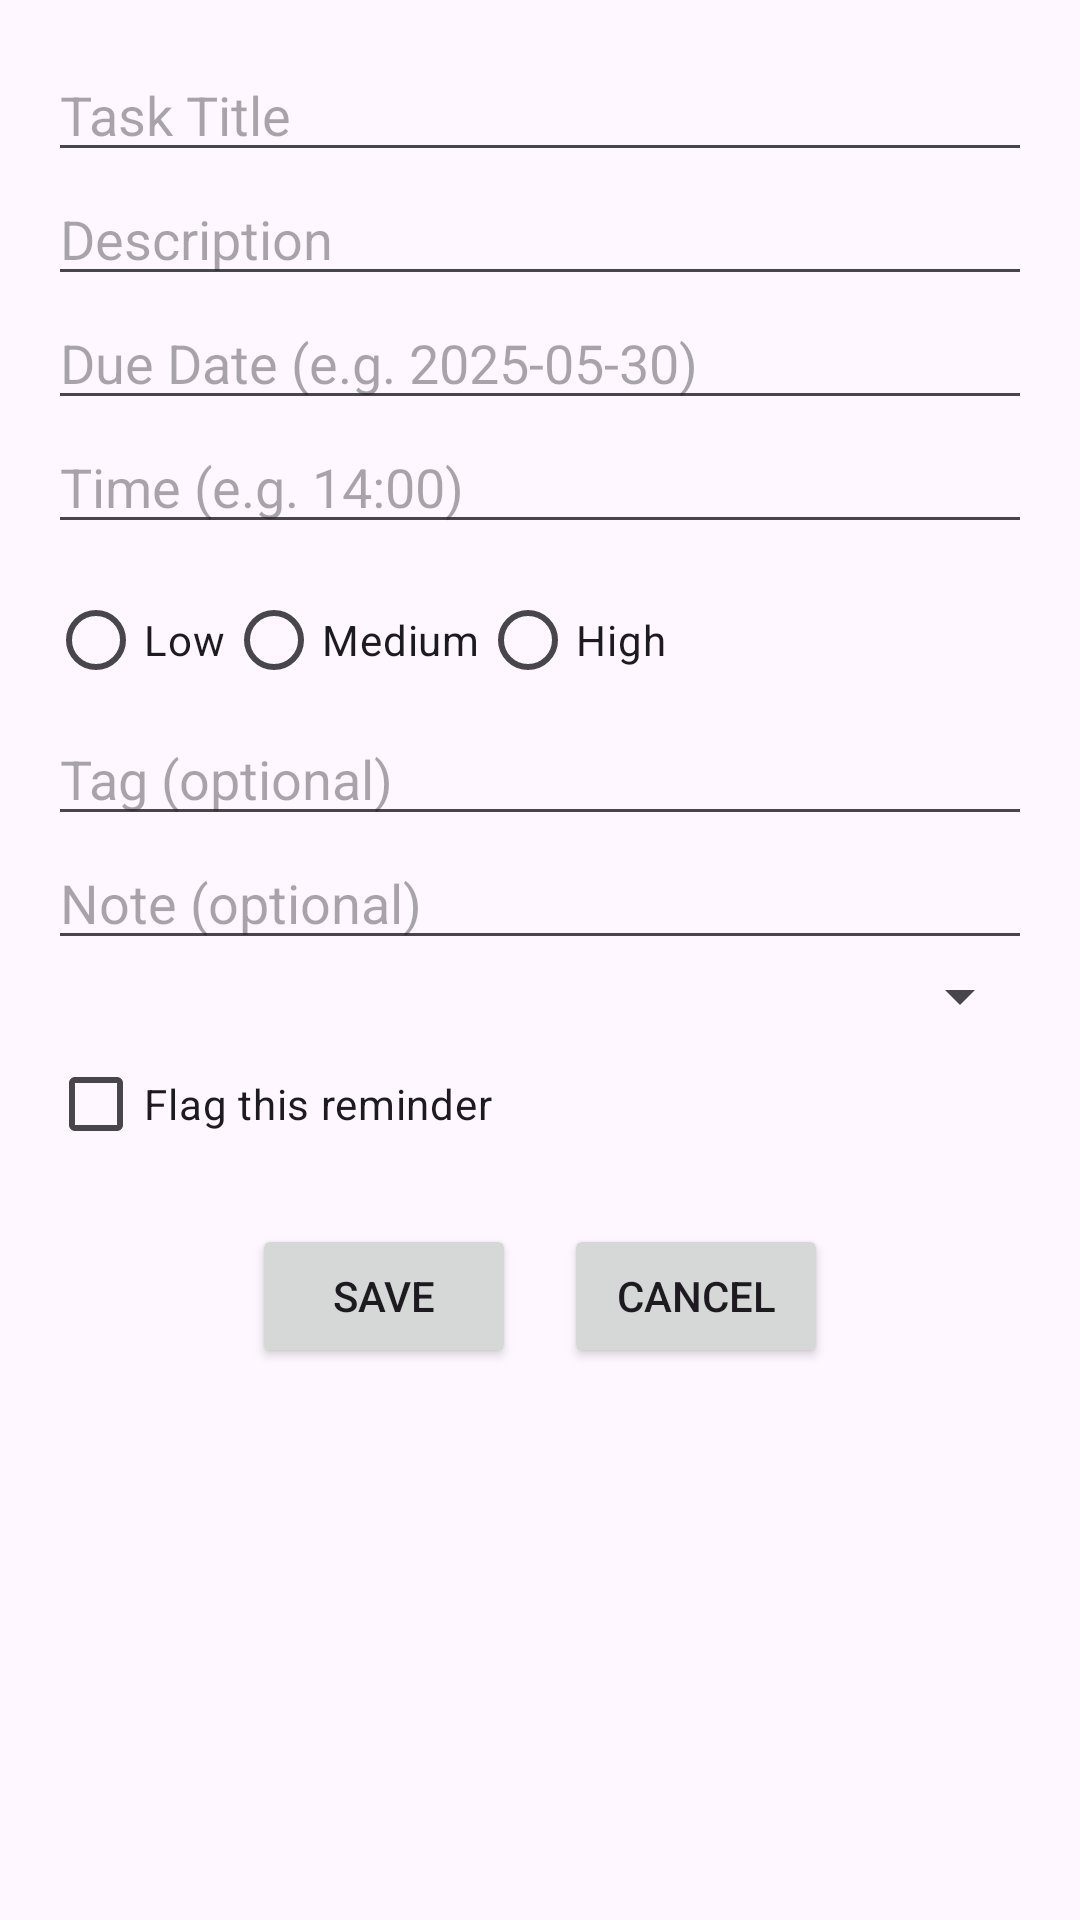

This screen was rendered from an Android layout file. Write that file and the resources it references.
<!-- AndroidManifest.xml: application theme Theme.QuickTask -->
<!-- res/layout/activity_add_task.xml -->
<?xml version="1.0" encoding="utf-8"?>
<ScrollView xmlns:android="http://schemas.android.com/apk/res/android"
    android:layout_width="match_parent"
    android:layout_height="match_parent"
    android:padding="16dp">

    <LinearLayout
        android:layout_width="match_parent"
        android:layout_height="wrap_content"
        android:orientation="vertical">

        <EditText
            android:id="@+id/titleInput"
            android:layout_width="match_parent"
            android:layout_height="wrap_content"
            android:hint="Task Title"
            android:inputType="text" />

        <EditText
            android:id="@+id/descriptionInput"
            android:layout_width="match_parent"
            android:layout_height="wrap_content"
            android:hint="Description"
            android:inputType="textMultiLine" />

        <EditText
            android:id="@+id/dueDateInput"
            android:layout_width="match_parent"
            android:layout_height="wrap_content"
            android:hint="Due Date (e.g. 2025-05-30)" />

        <EditText
            android:id="@+id/timeInput"
            android:layout_width="match_parent"
            android:layout_height="wrap_content"
            android:hint="Time (e.g. 14:00)" />

        <RadioGroup
            android:id="@+id/priorityGroup"
            android:layout_width="match_parent"
            android:layout_height="wrap_content"
            android:orientation="horizontal"
            android:layout_marginTop="8dp">

            <RadioButton
                android:id="@+id/radioLow"
                android:layout_width="wrap_content"
                android:layout_height="wrap_content"
                android:text="Low" />

            <RadioButton
                android:id="@+id/radioMedium"
                android:layout_width="wrap_content"
                android:layout_height="wrap_content"
                android:text="Medium" />

            <RadioButton
                android:id="@+id/radioHigh"
                android:layout_width="wrap_content"
                android:layout_height="wrap_content"
                android:text="High" />
        </RadioGroup>

        <EditText
            android:id="@+id/tagInput"
            android:layout_width="match_parent"
            android:layout_height="wrap_content"
            android:hint="Tag (optional)" />

        <EditText
            android:id="@+id/noteInput"
            android:layout_width="match_parent"
            android:layout_height="wrap_content"
            android:hint="Note (optional)" />

        
        <Spinner
            android:id="@+id/listSpinner"
            android:layout_width="match_parent"
            android:layout_height="wrap_content"
            android:prompt="@string/select_list" />

        <CheckBox
            android:id="@+id/flagCheck"
            android:layout_width="wrap_content"
            android:layout_height="wrap_content"
            android:text="Flag this reminder" />

        

        <LinearLayout
            android:layout_width="match_parent"
            android:layout_height="wrap_content"
            android:orientation="horizontal"
            android:layout_marginTop="16dp"
            android:gravity="center">

            <Button
                android:id="@+id/saveBtn"
                android:layout_width="wrap_content"
                android:layout_height="wrap_content"
                android:text="Save" />

            <Button
                android:id="@+id/cancelBtn"
                android:layout_width="wrap_content"
                android:layout_height="wrap_content"
                android:text="Cancel"
                android:layout_marginStart="16dp" />
        </LinearLayout>

    </LinearLayout>
</ScrollView>
<!-- resources referenced by this layout -->
<resources>
  <string name="select_list">Select List</string>
  <style name="Theme.QuickTask" parent="Base.Theme.QuickTask" />
  <style name="Base.Theme.QuickTask" parent="Theme.Material3.DayNight.NoActionBar">
          
          
      </style>
</resources>
